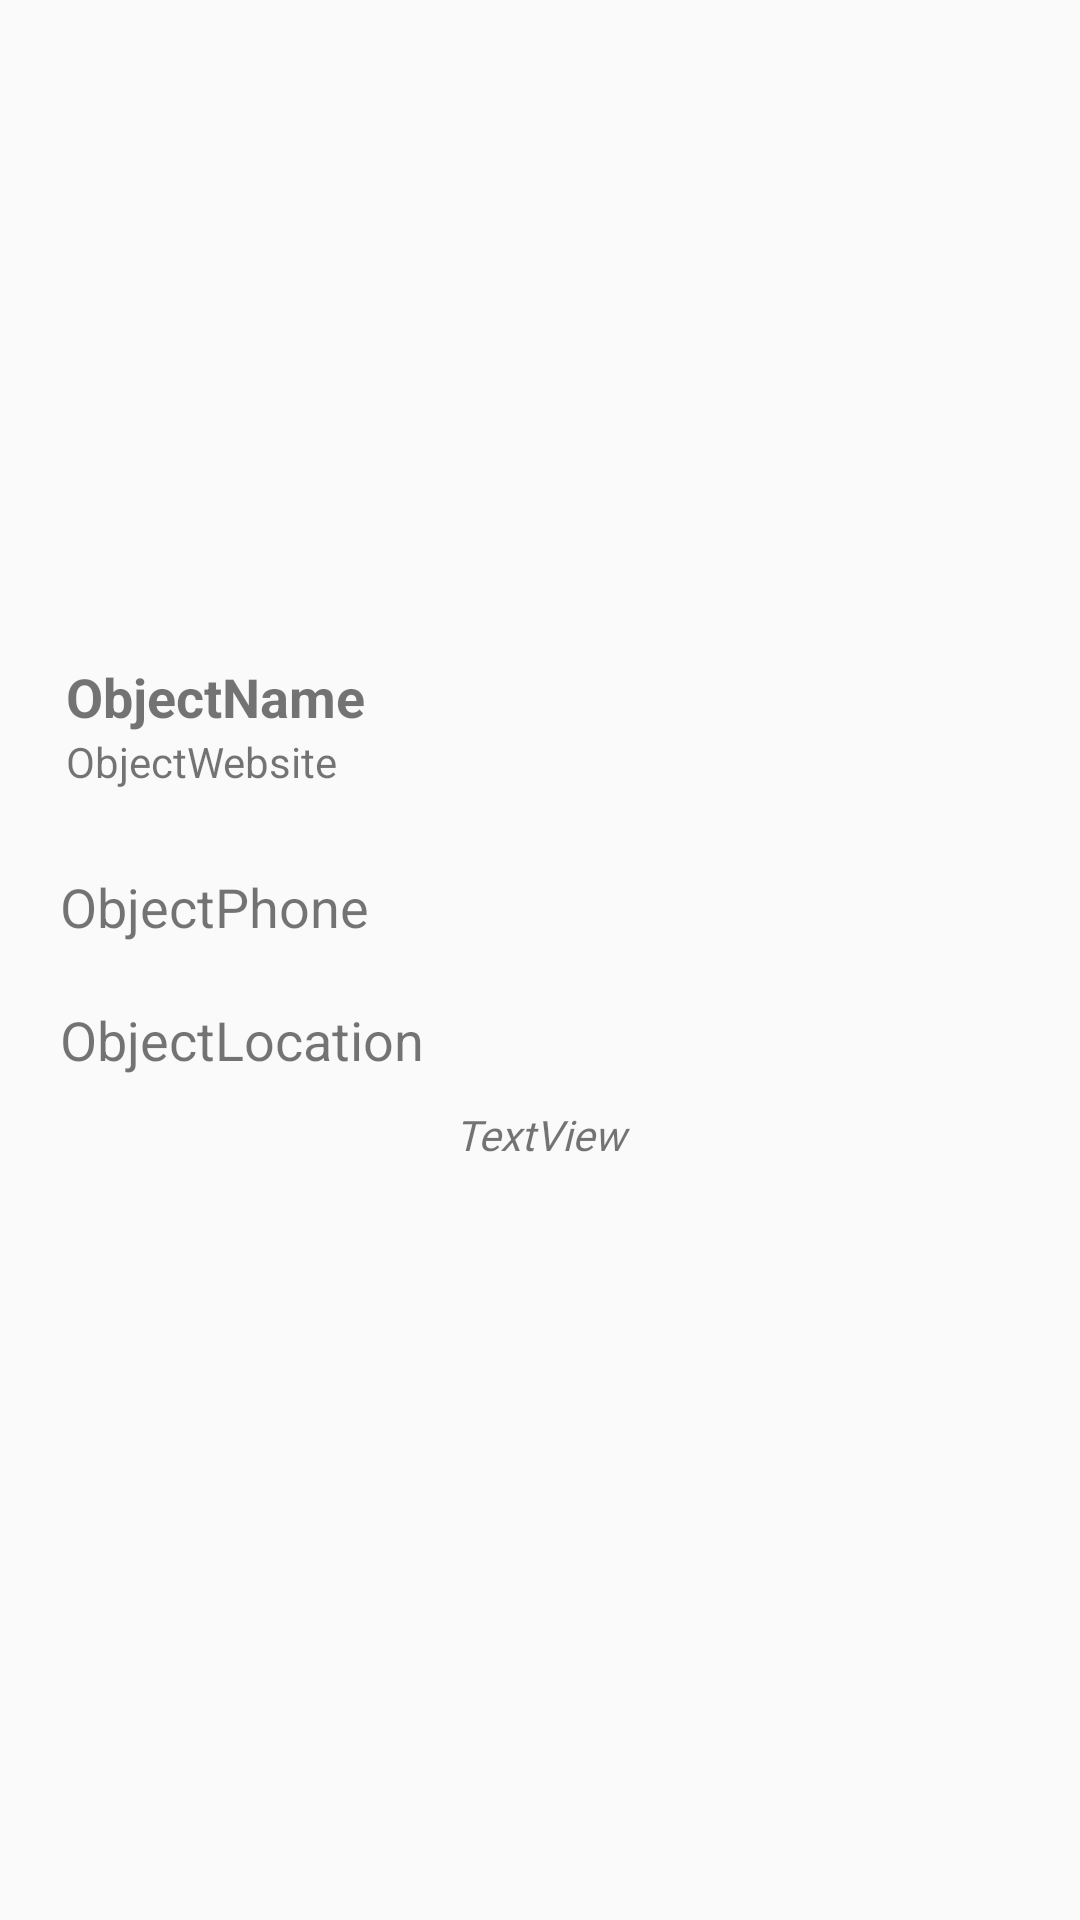

Here is an Android app screen rendered from its layout file. Give the layout XML and the strings, colors and styles it references.
<!-- AndroidManifest.xml: application theme AppTheme -->
<!-- res/layout/content_show.xml -->
<?xml version="1.0" encoding="utf-8"?>
<LinearLayout xmlns:android="http://schemas.android.com/apk/res/android"
    xmlns:app="http://schemas.android.com/apk/res-auto"
    xmlns:tools="http://schemas.android.com/tools"
    android:layout_width="match_parent"
    android:layout_height="match_parent"
    android:orientation="vertical"
    app:layout_behavior="@string/appbar_scrolling_view_behavior"
    tools:context=".ShowActivity"
    tools:showIn="@layout/activity_show">

    <ImageView
        android:id="@+id/image"
        android:layout_width="match_parent"
        android:layout_height="200dp"
        android:scaleType="centerCrop"
        app:srcCompat="@drawable/placeholder" />

    <RelativeLayout
        android:layout_width="match_parent"
        android:layout_height="80dp">

        <TextView
            android:id="@+id/tv_swWebsite"
            android:layout_width="wrap_content"
            android:layout_height="wrap_content"
            android:layout_below="@+id/tv_swName"
            android:layout_alignStart="@+id/tv_swName"
            android:text="ObjectWebsite" />

        <TextView
            android:id="@+id/tv_swName"
            android:layout_width="wrap_content"
            android:layout_height="wrap_content"
            android:layout_alignParentStart="true"
            android:layout_alignParentTop="true"
            android:layout_marginStart="22dp"
            android:layout_marginTop="20dp"
            android:text="ObjectName"
            android:textSize="18sp"
            android:textStyle="bold" />
    </RelativeLayout>

    <LinearLayout
        android:layout_width="match_parent"
        android:layout_height="match_parent"
        android:orientation="vertical">

        <TextView
            android:id="@+id/tv_swPhone"
            android:layout_width="match_parent"
            android:layout_height="wrap_content"
            android:layout_marginLeft="20dp"
            android:layout_marginTop="10dp"
            android:layout_marginRight="20dp"
            android:layout_marginBottom="10dp"
            android:drawableStart="@drawable/ic_action_name"
            android:text="ObjectPhone"
            android:textSize="18sp" />

        <TextView
            android:id="@+id/tv_swLocation"
            android:layout_width="match_parent"
            android:layout_height="wrap_content"
            android:layout_marginLeft="20dp"
            android:layout_marginTop="10dp"
            android:layout_marginRight="20dp"
            android:layout_marginBottom="10dp"
            android:drawableStart="@drawable/ic_action_location"
            android:text="ObjectLocation"
            android:textSize="18sp" />

        <TextView
            android:id="@+id/tv_swDesc"
            android:layout_width="match_parent"
            android:layout_height="wrap_content"
            android:layout_marginLeft="20dp"
            android:layout_marginRight="20dp"
            android:fontFamily="@font/risque"
            android:text="TextView"
            android:textAlignment="center"
            android:textSize="14sp"
            android:textStyle="italic" />
    </LinearLayout>

</LinearLayout>
<!-- res/layout/activity_show.xml (included above) -->
<?xml version="1.0" encoding="utf-8"?>
<android.support.design.widget.CoordinatorLayout xmlns:android="http://schemas.android.com/apk/res/android"
    xmlns:app="http://schemas.android.com/apk/res-auto"
    xmlns:tools="http://schemas.android.com/tools"
    android:layout_width="match_parent"
    android:layout_height="match_parent"
    tools:context=".ShowActivity">

    <android.support.design.widget.AppBarLayout
        android:layout_width="match_parent"
        android:layout_height="wrap_content"
        android:theme="@style/AppTheme.AppBarOverlay">

        <android.support.v7.widget.Toolbar
            android:id="@+id/toolbar"
            android:layout_width="match_parent"
            android:layout_height="?attr/actionBarSize"
            android:background="?attr/colorPrimary"
            app:popupTheme="@style/AppTheme.PopupOverlay" />

    </android.support.design.widget.AppBarLayout>

    <include
        android:id="@+id/include"
        layout="@layout/content_show" />

    <android.support.design.widget.FloatingActionButton
        android:id="@+id/fab"
        android:layout_width="wrap_content"
        android:layout_height="wrap_content"
        android:layout_gravity="bottom|end"
        android:layout_margin="@dimen/fab_margin"
        app:backgroundTint="@color/colorPop"
        app:fabSize="normal"
        app:layout_anchor="@+id/include"
        app:layout_anchorGravity="right|bottom"
        app:srcCompat="@drawable/ic_pin_drop_black_24dp" />

</android.support.design.widget.CoordinatorLayout>
<!-- resources referenced by this layout -->
<resources>
  <color name="colorPop">#2962dd</color>
  <!-- drawable ic_pin_drop_black_24dp (drawable) -->
  <vector android:height="32dp" android:tint="#FFFFFF"
      android:viewportHeight="24.0" android:viewportWidth="24.0"
      android:width="32dp" xmlns:android="http://schemas.android.com/apk/res/android">
      <path android:fillColor="#FF000000" android:pathData="M18,8c0,-3.31 -2.69,-6 -6,-6S6,4.69 6,8c0,4.5 6,11 6,11s6,-6.5 6,-11zM10,8c0,-1.1 0.9,-2 2,-2s2,0.9 2,2 -0.89,2 -2,2c-1.1,0 -2,-0.9 -2,-2zM5,20v2h14v-2L5,20z"/>
  </vector>
  <style name="AppTheme.AppBarOverlay" parent="ThemeOverlay.AppCompat.Dark.ActionBar" />
  <style name="AppTheme.PopupOverlay" parent="ThemeOverlay.AppCompat.Light" />
  <style name="AppTheme" parent="Theme.AppCompat.Light.DarkActionBar">
          
          <item name="colorPrimary">@color/colorMain</item>
          <item name="colorPrimaryDark">@color/colorPop</item>
          <item name="colorAccent">@color/colorAccent</item>
      </style>
  <color name="colorMain">#000000</color>
  <color name="colorAccent">#D81B60</color>
</resources>
